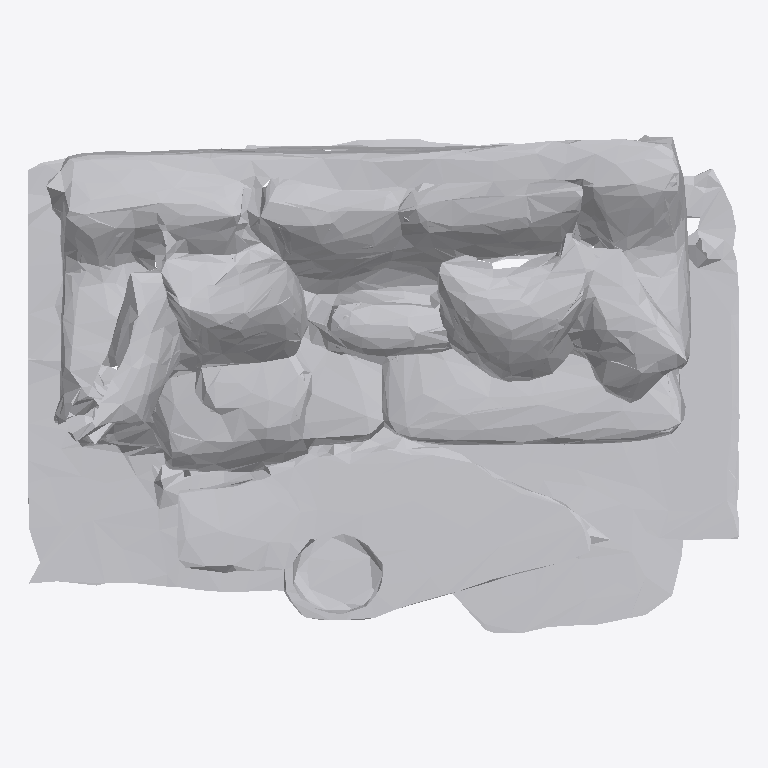
Plan cut of the same IFC building model at storey 'Ground Floor' (level 0.00 m, cut at 1.40 m), seen from above with north up, elements coloured by IFC class: 1 other element (light grey). No cut surface shows.
Extent 1.0 m × 0.7 m × 0.4 m (x, y, z). Storeys (1): Ground Floor at 0.00 m. Elements (1): 1 IfcFurniture.

HEADER;
FILE_DESCRIPTION(('ViewDefinition [CoordinationView]'),'2;1');
FILE_NAME('','2026-07-12T07:42:17',(''),(''),'IfcOpenShell 0.8.0','IfcOpenShell 0.8.0','');
FILE_SCHEMA(('IFC4'));
ENDSEC;
DATA;
#17=IFCPROJECT('2dwRqLVFT24ASCJvSQq5Hx',#5,'Office Project',$,$,$,$,(#15),#10);
#20=IFCSITE('3SLHuIpYL3kweLkBh0Uyl0',#5,'Site',$,$,#19,$,$,.ELEMENT.,$,$,$,$,$);
#22=IFCBUILDING('1W$wbkonLDBhig1YQYdHEa',#5,'Building',$,$,#21,$,$,.ELEMENT.,$,$,$);
#24=IFCBUILDINGSTOREY('3dH5rBYQf2GRZq5gN0$1PO',#5,'Ground Floor',$,$,#23,$,$,.ELEMENT.,0.0);
#35=IFCFURNITURE('06ak7ySRLDzhB0eCemuiCj',#5,'list04_coffee_table',$,$,#34,#31,$,$);
ENDSEC;
